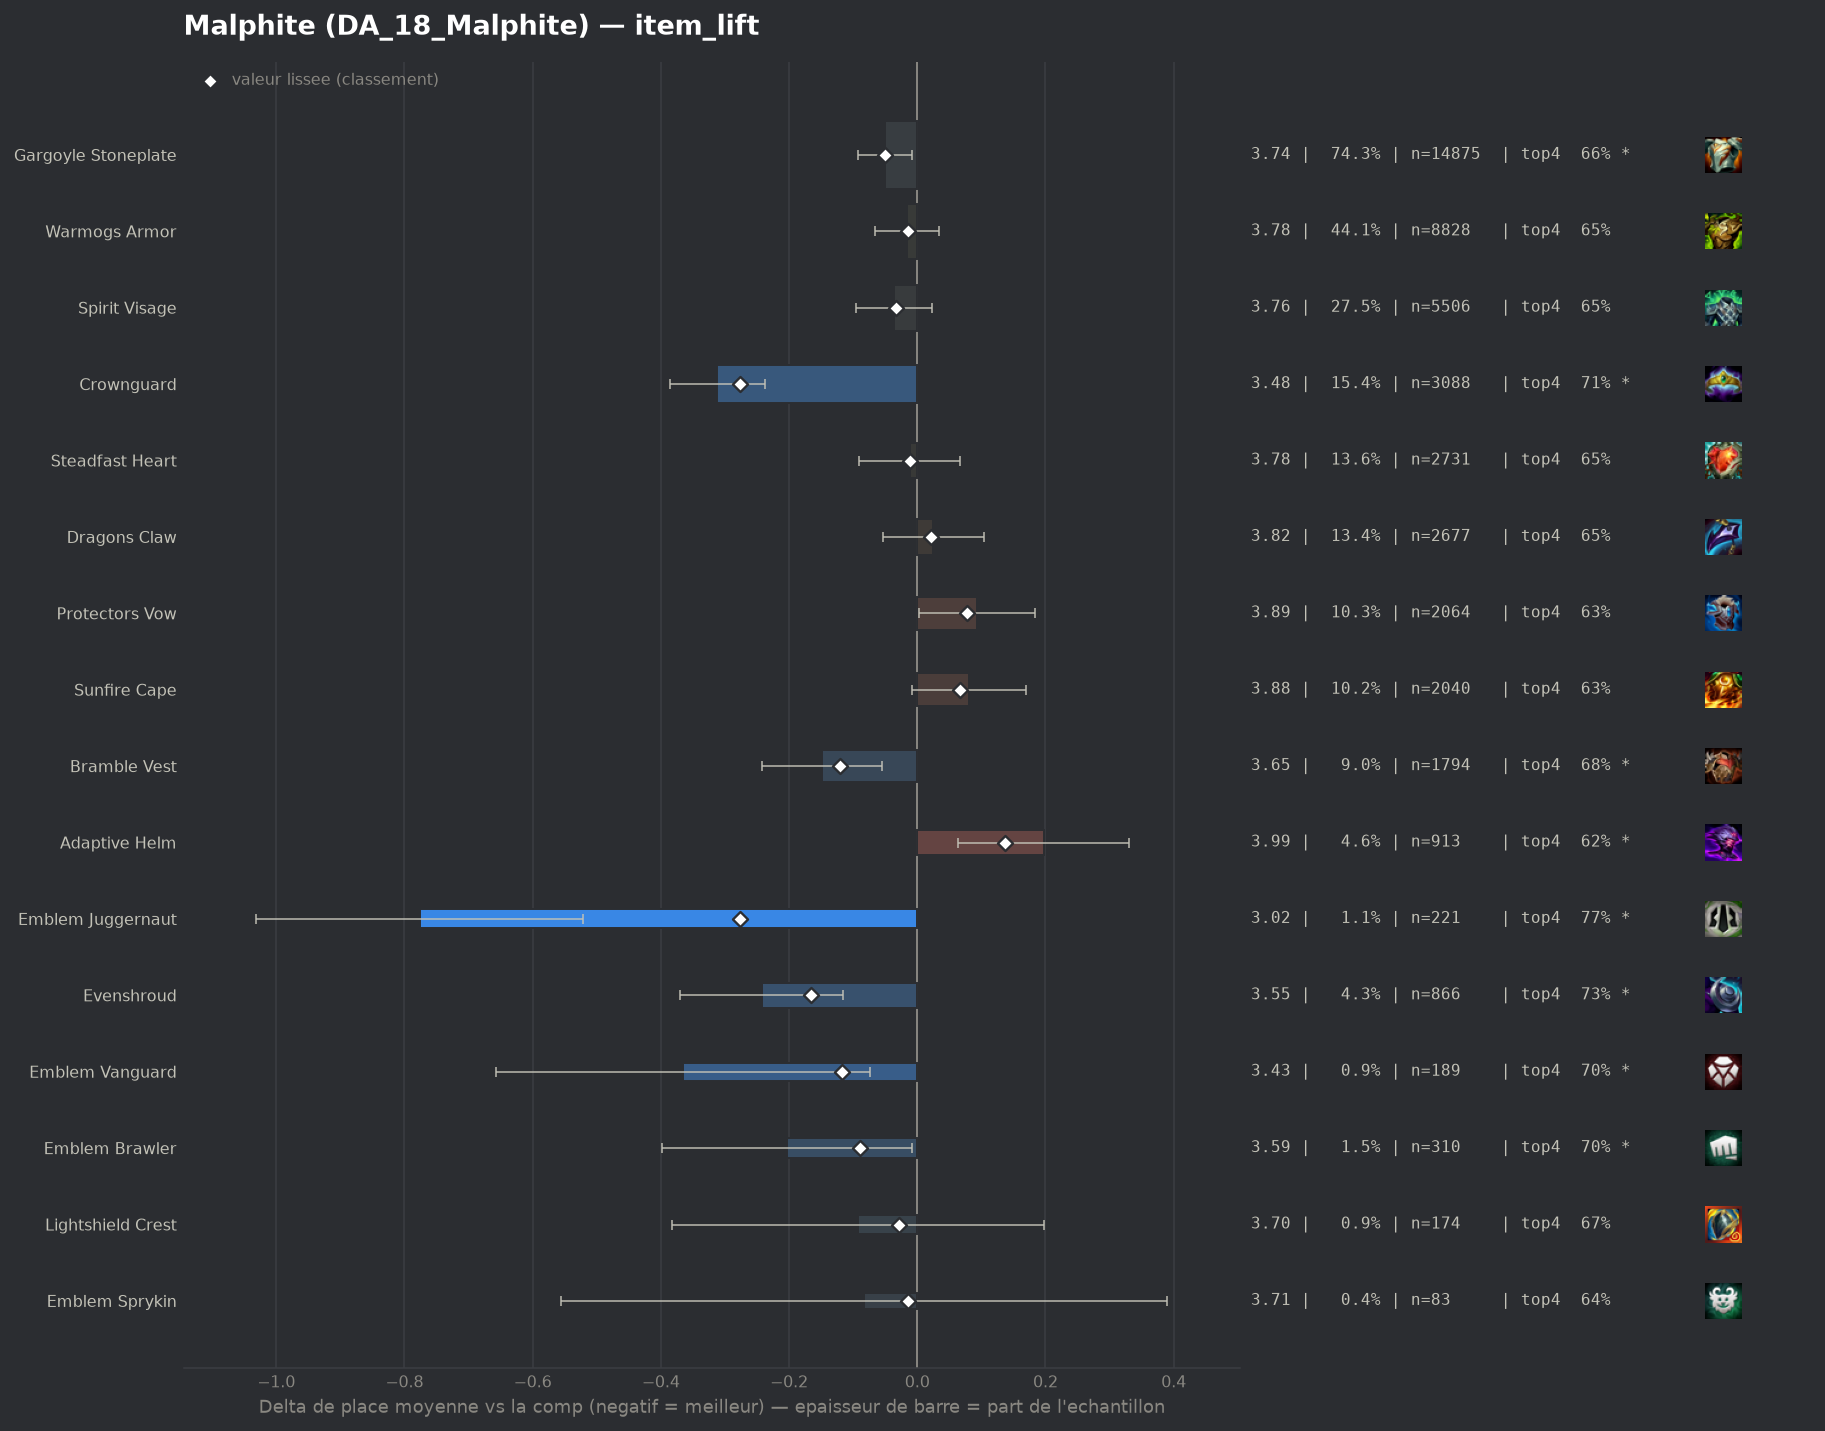

The file beside this chart, header and first rows:
group, label, n, share, avg_place, shrunk_avg, score, d_avg, d_avg_pess, impact, d_top4, win, top2, top4, sd, z, p, significant
populaire, Crownguard, 3088, 0.1542, 3.482, 3.517, -0.276, -0.312, -0.238, 0.0426, 0.0655, 0.169, 0.3808, 0.7128, 1.948, -8.27, 0.0, True
pepite, Emblem Juggernaut, 221, 0.01104, 3.018, 3.518, -0.276, -0.776, -0.521, 0.003, 0.1219, 0.2851, 0.5068, 0.7692, 1.924, -5.96, 0.0, True
pepite, Evenshroud, 866, 0.04326, 3.551, 3.628, -0.166, -0.243, -0.116, 0.0072, 0.0779, 0.1316, 0.336, 0.7252, 1.865, -3.74, 0.00018, True
populaire, Bramble Vest, 1794, 0.08961, 3.645, 3.673, -0.121, -0.148, -0.055, 0.0109, 0.0322, 0.1438, 0.3344, 0.6795, 1.925, -3.12, 0.00182, True
pepite, Emblem Vanguard, 189, 0.009441, 3.429, 3.677, -0.117, -0.365, -0.074, 0.0011, 0.0511, 0.2222, 0.4074, 0.6984, 2.034, -2.46, 0.01401, True
pepite, Emblem Brawler, 310, 0.01548, 3.59, 3.705, -0.089, -0.203, -0.008, 0.0014, 0.0559, 0.129, 0.3, 0.7032, 1.742, -2.04, 0.04177, True
populaire, Gargoyle Stoneplate, 14875, 0.743, 3.743, 3.744, -0.05, -0.051, -0.009, 0.0368, 0.0097, 0.1414, 0.3219, 0.657, 1.98, -2.37, 0.01792, True
populaire, Spirit Visage, 5506, 0.275, 3.758, 3.761, -0.033, -0.036, 0.0, 0.0092, 0.0058, 0.1388, 0.3207, 0.6531, 1.977, -1.19, 0.2358, False
pepite, Lightshield Crest, 174, 0.008691, 3.701, 3.766, -0.028, -0.093, 0.0, 0.0002, 0.0194, 0.1782, 0.2989, 0.6667, 1.942, -0.63, 0.5311, False
populaire, Warmogs Armor, 8828, 0.441, 3.778, 3.779, -0.015, -0.016, 0.0, 0.0067, 0.0069, 0.1347, 0.3135, 0.6542, 1.985, -0.62, 0.5331, False
pepite, Emblem Sprykin, 83, 0.004146, 3.711, 3.78, -0.014, -0.083, 0.0, 0.0001, -0.0087, 0.2289, 0.3614, 0.6386, 2.193, -0.34, 0.7308, False
, Ionic Spark, 825, 0.04121, 3.776, 3.782, -0.012, -0.018, 0.0, 0.0005, -0.0025, 0.1176, 0.3018, 0.6448, 1.911, -0.27, 0.7907, False
populaire, Steadfast Heart, 2731, 0.1364, 3.781, 3.783, -0.011, -0.012, 0.0, 0.0015, 0.0034, 0.1249, 0.3193, 0.6507, 1.972, -0.31, 0.7581, False
, Aegis Of Dusk, 104, 0.005195, 3.875, 3.811, 0.017, 0.081, 0.0, -0.0001, 0.0065, 0.1058, 0.2692, 0.6538, 1.95, 0.42, 0.6719, False
populaire, Dragons Claw, 2677, 0.1337, 3.819, 3.816, 0.022, 0.025, 0.0, -0.003, -0.0022, 0.1199, 0.2988, 0.6451, 1.953, 0.63, 0.5285, False
, Gargoyle Stoneplate Radiant, 94, 0.004695, 3.915, 3.817, 0.023, 0.121, 0.0, -0.0001, 0.0016, 0.1277, 0.3191, 0.6489, 2.137, 0.55, 0.5835, False
, Void Gauntlet, 89, 0.004446, 4.034, 3.837, 0.044, 0.24, 0.0, -0.0002, -0.0181, 0.0899, 0.2697, 0.6292, 2.133, 1.06, 0.2896, False
, Moguls Mail, 497, 0.02483, 3.877, 3.84, 0.046, 0.083, 0.0, -0.0011, -0.0215, 0.163, 0.3038, 0.6258, 2.069, 0.89, 0.374, False
, Titans Resolve, 49, 0.002448, 4.286, 3.847, 0.054, 0.492, 0.0, -0.0001, -0.1371, 0.1224, 0.2653, 0.5102, 2.09, 1.65, 0.09979, False
, Emblem Defender, 184, 0.009191, 3.978, 3.852, 0.058, 0.184, 0.0, -0.0005, -0.0114, 0.1359, 0.2826, 0.6359, 2.121, 1.17, 0.2401, False
, Warmogs Armor Radiant, 67, 0.003347, 4.224, 3.855, 0.062, 0.43, 0.0, -0.0002, -0.0951, 0.1045, 0.2537, 0.5522, 2.122, 1.66, 0.09759, False
, The Indomitable, 206, 0.01029, 3.981, 3.857, 0.063, 0.187, 0.0, -0.0007, -0.0211, 0.1165, 0.2767, 0.6262, 2.0, 1.33, 0.1823, False
populaire, Sunfire Cape, 2040, 0.1019, 3.875, 3.861, 0.067, 0.081, 0.0, -0.0069, -0.0208, 0.1255, 0.2892, 0.6265, 1.964, 1.77, 0.07741, False
populaire, Protectors Vow, 2064, 0.1031, 3.887, 3.872, 0.078, 0.093, 0.002, -0.008, -0.0204, 0.1255, 0.297, 0.6269, 2.006, 2.0, 0.04518, False
, Aegis Of Dawn, 123, 0.006144, 4.138, 3.875, 0.081, 0.344, 0.0, -0.0005, -0.0782, 0.0894, 0.252, 0.5691, 2.065, 1.84, 0.06516, False
, Forbidden Idol, 167, 0.008342, 4.246, 3.927, 0.133, 0.452, 0.122, -0.0011, -0.1443, 0.1497, 0.2874, 0.503, 2.168, 2.68, 0.0073, True
populaire, Adaptive Helm, 913, 0.0456, 3.991, 3.931, 0.137, 0.197, 0.064, -0.0063, -0.0317, 0.1249, 0.2705, 0.6156, 2.016, 2.9, 0.00378, True
, Steraks Gage, 202, 0.01009, 4.243, 3.944, 0.15, 0.449, 0.159, -0.0015, -0.1325, 0.104, 0.2574, 0.5149, 2.093, 3.03, 0.00242, True
, Component Negatron Cloak, 57, 0.002847, 5.474, 4.003, 0.209, 1.68, 1.137, -0.0006, -0.2964, 0.0175, 0.1053, 0.3509, 2.087, 6.07, 0.0, True
, Component Chain Vest, 80, 0.003996, 5.588, 4.093, 0.299, 1.794, 1.344, -0.0012, -0.3723, 0.05, 0.1125, 0.275, 2.048, 7.82, 0.0, True
, Component Giants Belt, 139, 0.006943, 5.403, 4.208, 0.415, 1.609, 1.279, -0.0029, -0.338, 0.0432, 0.0863, 0.3094, 1.977, 9.56, 0.0, True
